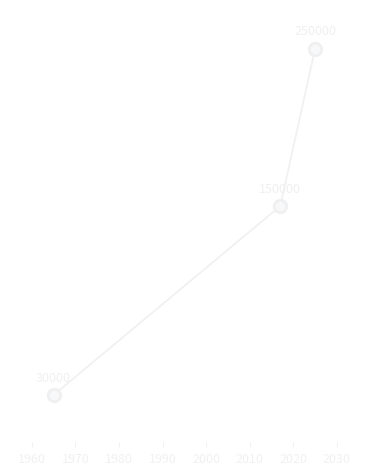

This figure's Python source:
#%%
import matplotlib.pyplot as plt

data_fjellheisen = {
    1965: 30_000, # https://www.facebook.com/Fjellheisen/posts/nostalgifjellheisen-%C3%A5pnet-i-februar-1961-og-var-da-prim%C3%A6rt-et-tilbud-til-byens-b/1524779800878632/
    2017: 150_000,
    2025: 250_000, # https://www.fjellheisen.no/om-fjellheisen/

}

fig, ax = plt.subplots(dpi=400, figsize=(4.5, 5.625), facecolor="none")

points = list(data_fjellheisen.items())
xs = [year for year, _ in points]
ys = [value for _, value in points]

ax.plot(
    xs,
    ys,
    color="#F0F0F0",
    marker="o",
    markersize=9,
    markerfacecolor="#F7F8F9",
    markeredgecolor="#F0F0F0",
    markeredgewidth=2,
    linewidth=1.2,
)

for year, value in points:
    ax.annotate(
        f"{value:.0f}",
        (year, value),
        xytext=(0, 8),
        textcoords="offset points",
        ha="center",
        va="bottom",
        fontsize=9,
        color="#F0F0F0",
    )

ax.set_xlim(min(xs) - 10, max(xs) + 10)
ax.set_ylim(0, 275000)
ax.set_yticks([])
ax.tick_params(axis="x", colors="#F0F0F0", labelsize=9)
for spine in ax.spines.values():
    spine.set_visible(False)
fig.patch.set_alpha(0)


plt.savefig(r'D:\OneDrive\Documenten\Roel_Werk\Tromso\RissaCS\Fløya\fjellheis-use.png', format='png', dpi=600, transparent=True)
plt.show()



# %%
